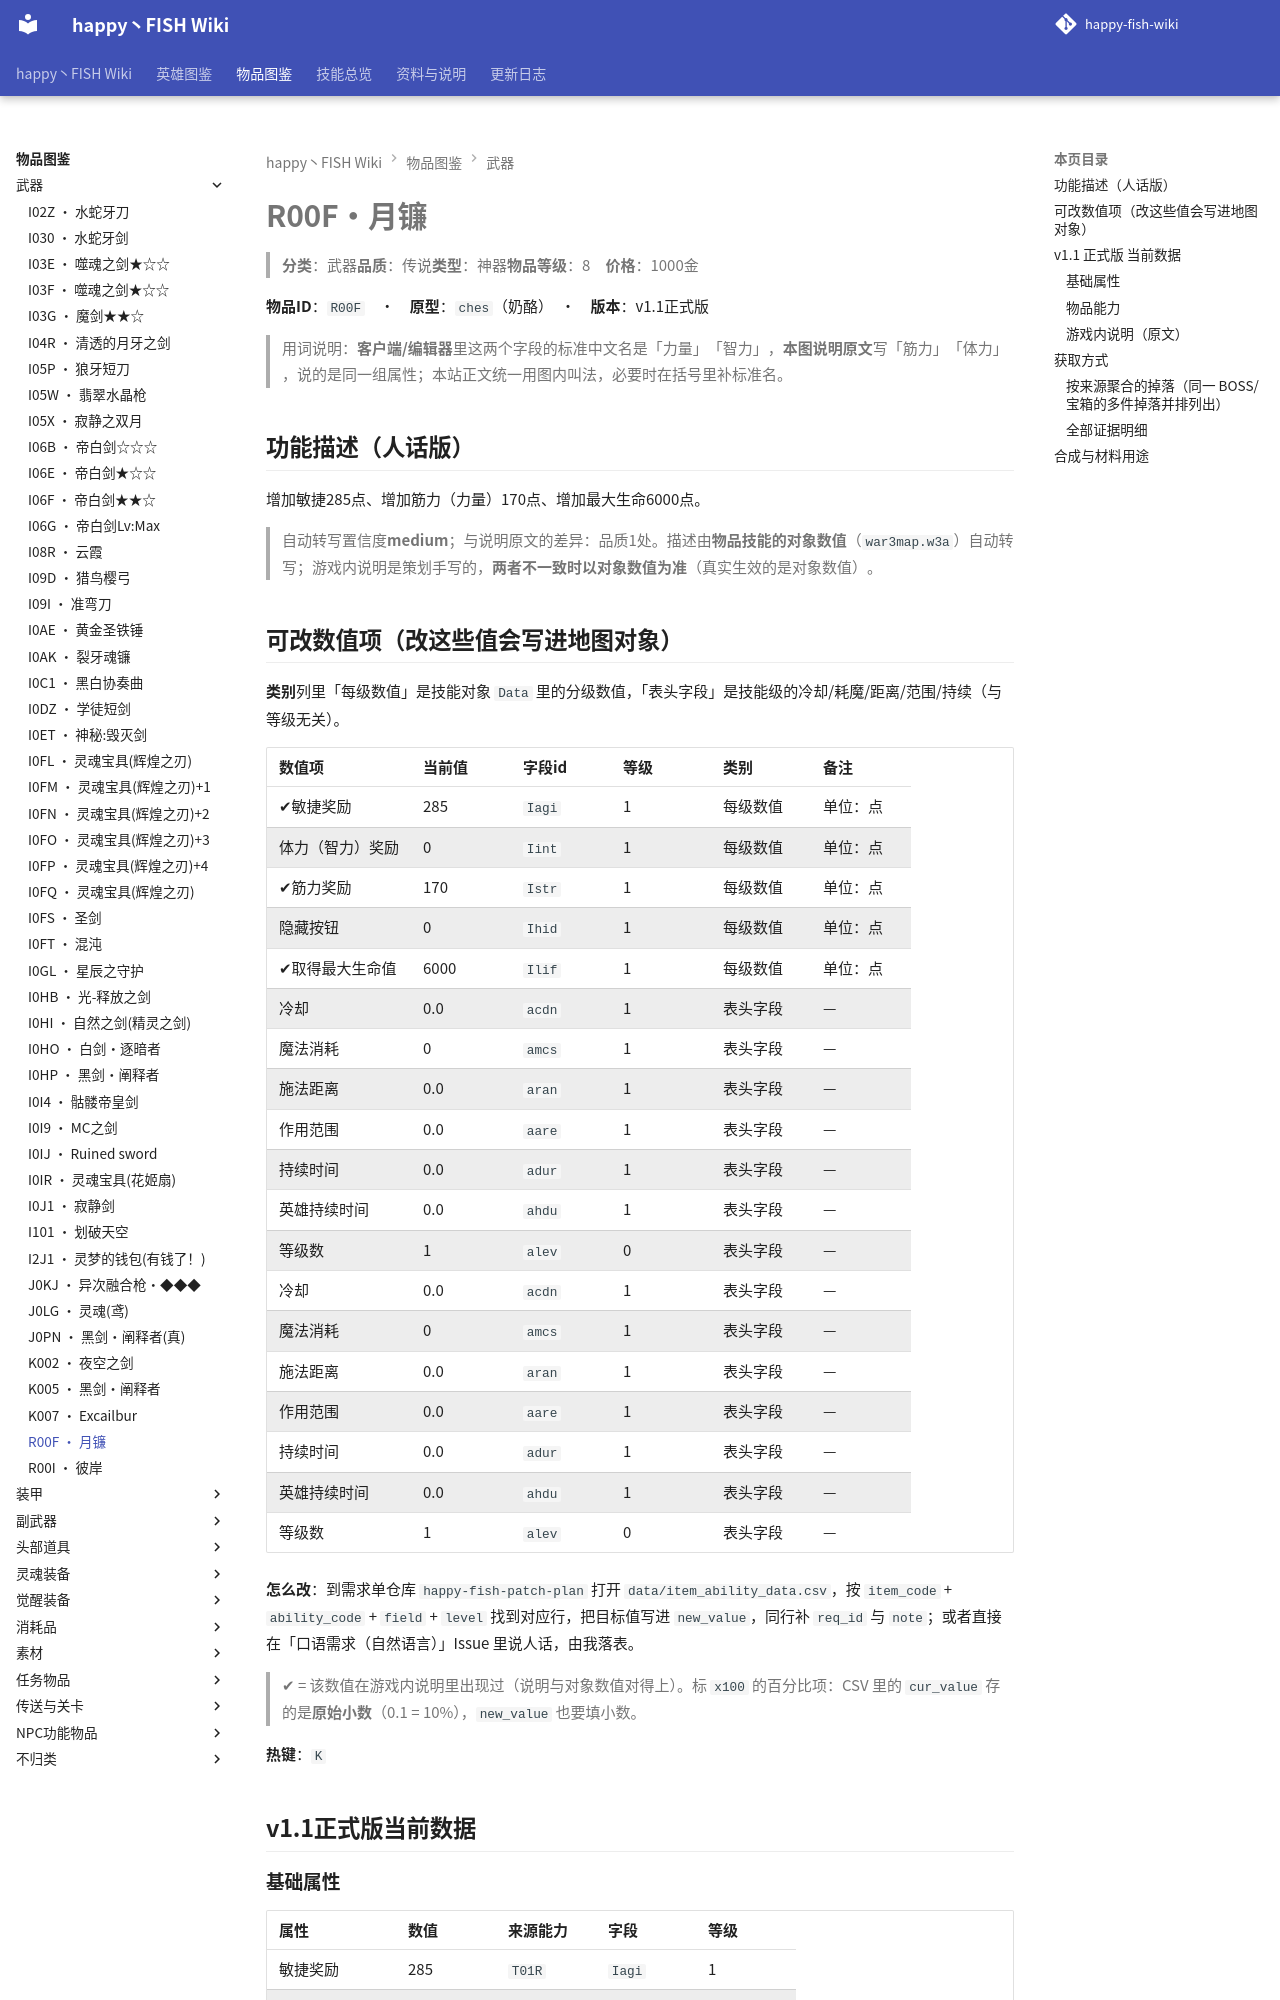

repository: slasher233/happy-fish-sao-wiki · page: items/武器/R00F_月镰/index.html · generator: mkdocs

# R00F · 月镰

> **分类**：武器　**品质**：传说　**类型**：神器　**物品等级**：8　**价格**：1000 金

**物品 ID**：`R00F`　·　**原型**：`ches`（奶酪）　·　**版本**：v1.1 正式版

> 用词说明：**客户端/编辑器**里这两个字段的标准中文名是「力量」「智力」，**本图说明原文**写「筋力」「体力」，说的是同一组属性；本站正文统一用图内叫法，必要时在括号里补标准名。

## 功能描述（人话版）

增加敏捷 285 点、增加筋力（力量） 170 点、增加最大生命 6000 点。

> 自动转写置信度 **medium**；与说明原文的差异：品质 1 处。
> 描述由**物品技能的对象数值**（`war3map.w3a`）自动转写；游戏内说明是策划手写的，**两者不一致时以对象数值为准**（真实生效的是对象数值）。

## 可改数值项（改这些值会写进地图对象）

**类别**列里「每级数值」是技能对象 `Data` 里的分级数值，「表头字段」是技能级的冷却/耗魔/距离/范围/持续（与等级无关）。

| 数值项 | 当前值 | 字段 id | 等级 | 类别 | 备注 |
| --- | --- | --- | --- | --- | --- |
| ✔ 敏捷奖励 | 285 | `Iagi` | 1 | 每级数值 | 单位：点 |
| 体力（智力）奖励 | 0 | `Iint` | 1 | 每级数值 | 单位：点 |
| ✔ 筋力奖励 | 170 | `Istr` | 1 | 每级数值 | 单位：点 |
| 隐藏按钮 | 0 | `Ihid` | 1 | 每级数值 | 单位：点 |
| ✔ 取得最大生命值 | 6000 | `Ilif` | 1 | 每级数值 | 单位：点 |
| 冷却 | 0.0 | `acdn` | 1 | 表头字段 | — |
| 魔法消耗 | 0 | `amcs` | 1 | 表头字段 | — |
| 施法距离 | 0.0 | `aran` | 1 | 表头字段 | — |
| 作用范围 | 0.0 | `aare` | 1 | 表头字段 | — |
| 持续时间 | 0.0 | `adur` | 1 | 表头字段 | — |
| 英雄持续时间 | 0.0 | `ahdu` | 1 | 表头字段 | — |
| 等级数 | 1 | `alev` | 0 | 表头字段 | — |
| 冷却 | 0.0 | `acdn` | 1 | 表头字段 | — |
| 魔法消耗 | 0 | `amcs` | 1 | 表头字段 | — |
| 施法距离 | 0.0 | `aran` | 1 | 表头字段 | — |
| 作用范围 | 0.0 | `aare` | 1 | 表头字段 | — |
| 持续时间 | 0.0 | `adur` | 1 | 表头字段 | — |
| 英雄持续时间 | 0.0 | `ahdu` | 1 | 表头字段 | — |
| 等级数 | 1 | `alev` | 0 | 表头字段 | — |


**怎么改**：到需求单仓库 `happy-fish-patch-plan` 打开 `data/item_ability_data.csv`，按 `item_code` + `ability_code` + `field` + `level` 找到对应行，把目标值写进 `new_value`，同行补 `req_id` 与 `note`；或者直接在「口语需求（自然语言）」Issue 里说人话，由我落表。

> ✔ = 该数值在游戏内说明里出现过（说明与对象数值对得上）。标 `x100` 的百分比项：CSV 里的 `cur_value` 存的是**原始小数**（0.1 = 10%），`new_value` 也要填小数。

**热键**：`K`

## v1.1 正式版 当前数据

### 基础属性

| 属性 | 数值 | 来源能力 | 字段 | 等级 |
| --- | --- | --- | --- | --- |
| 敏捷奖励 | 285 | `T01R` | `Iagi` | 1 |
| 体力奖励 | 0 | `T01R` | `Iint` | 1 |
| 筋力奖励 | 170 | `T01R` | `Istr` | 1 |
| 隐藏按钮 | 0 | `T01R` | `Ihid` | 1 |
| 取得最大生命值 | 6000 | `T01S` | `Ilif` | 1 |

### 物品能力

| 能力 ID | 能力名称 | 关键数值 |
| --- | --- | --- |
| `T01R` | 月廉 | 魔法施放时间间隔=0, 魔法消耗=0, 敏捷奖励=285, 体力奖励=0, 筋力奖励=170, 隐藏按钮=0 |
| `T01S` | 6000生命值 | 魔法施放时间间隔=0, 魔法消耗=0, 取得最大生命值=6000 |


> 对象数据没有给出这些能力的说明文字（`Ubertip` 为空），所以不列「能力说明」列。

### 游戏内说明（原文）

> 武器
>
> 力量:170
> 敏捷:285
> 生命值:6000
> 能力:月光(SR级)（CD:12s）
> 能力:月祷(A级)
> 品质:传说
>
> 由狼族所保管的武器,那是曾经狼人族所使用的强大武器,曾经不少人未了得到此剑,统统都给狼人所咬死

_（提示工具（Tip）与物品名相同，没有额外说明。）_

## 获取方式

- **能不能拿到**：可获得
- **怎么拿**：通天塔通关奖励

### 按来源聚合的掉落（同一 BOSS/宝箱的多件掉落并排列出）

| 来源（组号） | 所在层 | 物品 ID | 物品名 | 概率% | 权重 | 数量 | 证据 |
| --- | --- | --- | --- | --- | --- | --- | --- |
| **G004** 楼层BOSS·★★★二号BOSS（夺命螳螂）★★★（`b00Z`） | 通天塔2 通天塔第2关 | `R00F` | 月镰 | 100 |  | 1 | war3map.j:107979 |
| **G049** 通天塔奖励（`HF20_Reward`） |  | `R00F` | 月镰 |  |  | 1 | war3map.j:108665 |


> 组号 = `drops_by_boss.csv` 里的一格来源；同一组的继续行留空，表示它们来自同一个来源。

### 全部证据明细

**通天塔层奖励**

| 层数 | 定义行 | 发奖行 |
| --- | --- | --- |
| 2 | `108665` | `107979` |
